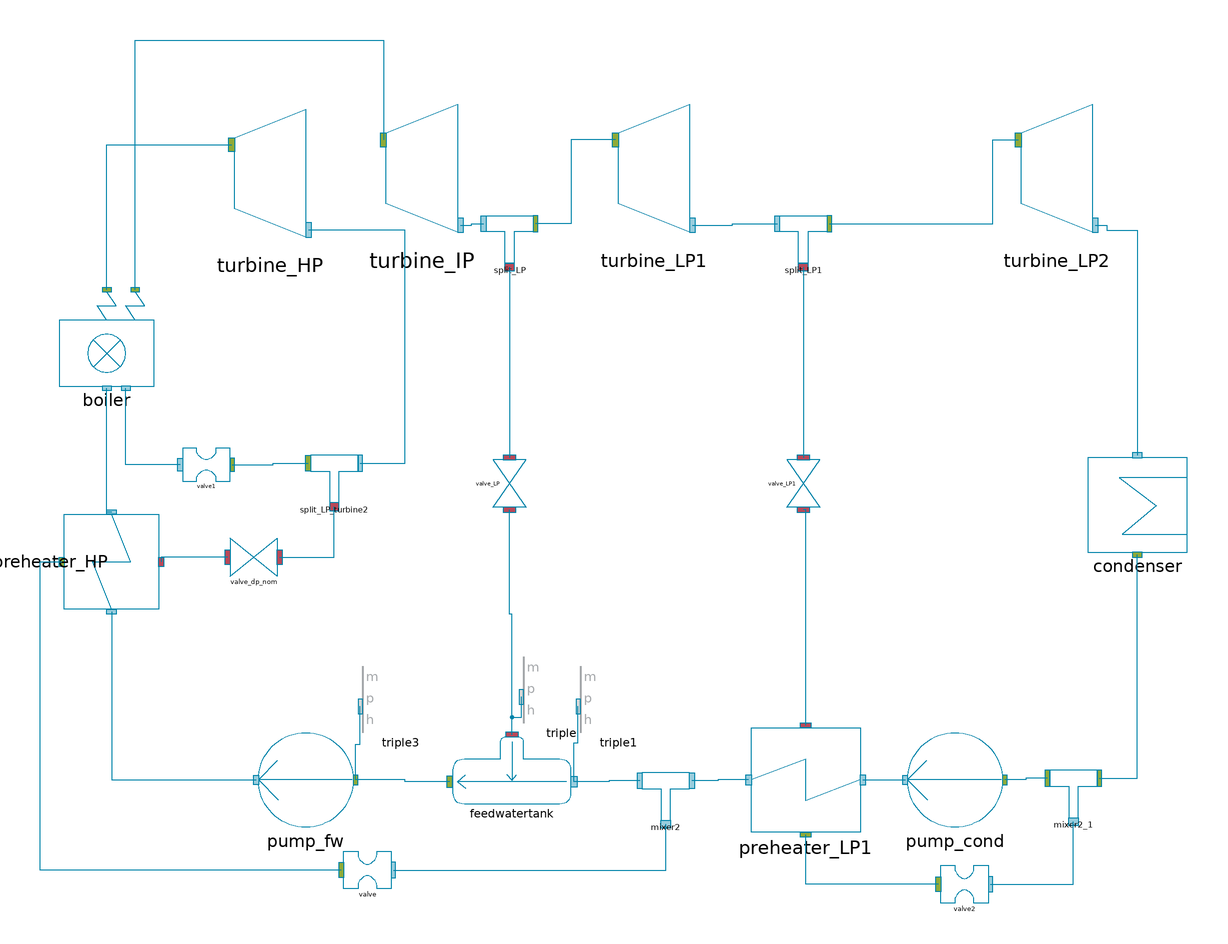

Above is the diagram view of the following Modelica model: its components placed by their Placement annotations and its connect equations drawn as lines.

model InitSteamCycle_SimplePowerPlant3 "Helps you to find reasonable start values for steam cycles"
//__________________________________________________________________________//
// Component of the ClaRa library, version: 1.9.0                           //
//                                                                          //
// Licensed by the ClaRa development team under the 3-clause BSD License.   //
// Copyright  2013-2024, ClaRa development team.                            //
//                                                                          //
// The ClaRa development team consists of the following partners:           //
// TLK-Thermo GmbH (Braunschweig, Germany),                                 //
// XRG Simulation GmbH (Hamburg, Germany).                                  //
//__________________________________________________________________________//
// Contents published in ClaRa have been contributed by different authors   //
// and institutions. Please see model documentation for detailed information//
// on original authorship and copyrights.                                   //
//__________________________________________________________________________//
  extends ClaRa.Basics.Icons.Init;
  import TILMedia.VLEFluid.MixtureCompatible.Functions.*;
  import SI = ClaRa.Basics.Units;
  outer ClaRa.SimCenter simCenter;
  parameter TILMedia.VLEFluid.Types.BaseVLEFluid medium=simCenter.fluid1 "Medium in the component" annotation (choices(
      choice=simCenter.fluid1 "First fluid defined in global simCenter",
      choice=simCenter.fluid2 "Second fluid defined in global simCenter",
      choice=simCenter.fluid3 "Third fluid defined in global simCenter"), Dialog(group="Fundamental Definitions"));

//__________________global parameter_______________________
  inner parameter Real P_target_= 1 "Value of load in p.u."    annotation(Dialog(group="Global parameter"));
  parameter Basics.Units.MassFlowRate m_flow_nom=417 "Feedwater massflow rate at nominal point" annotation (Dialog(group="Global parameter"));
  parameter Basics.Units.Temperature T_LS_nom=823 "Live steam temperature at nominal point" annotation (Dialog(group="Global parameter"));
  parameter Basics.Units.Temperature T_RS_nom=833 "Reheated steam temperature at nominal point" annotation (Dialog(group="Global parameter"));
  parameter String mediumName = "R718" annotation(Dialog(group="Global parameter"));
//  // parameter SI.HeatFlowRate Q_nom=boiler.m_flow_feed*(boiler.h_LS_out - boiler.h_LS_in) + boiler.m_flow_cRH*(boiler.h_RS_out - boiler.h_RS_in)
//     "Nominal heat flow rate"
//     annotation (Dialog(group="Global parameter"));
  final parameter Basics.Units.MassFlowRate m_flow_FW=m_flow_nom*P_target_ "Feedwater massflow rate at nominal point" annotation (Dialog(group="Global parameter"));

//________________preheater_HP parameter________________________
  parameter ClaRa.Basics.Units.Pressure preheater_HP_p_tap=55.95e5 annotation (Dialog(group="preheater_HP", tab="Preheater"));
  parameter ClaRa.Basics.Units.MassFlowRate preheater_HP_m_flow_tap=42.812 annotation (Dialog(group="preheater_HP", tab="Preheater"));
//________________preheater_LP1 parameter________________________
  parameter ClaRa.Basics.Units.Pressure preheater_LP1_p_tap=0.207e5 annotation (Dialog(group="preheater_LP1", tab="Preheater"));
  parameter ClaRa.Basics.Units.MassFlowRate preheater_LP1_m_flow_tap=14 annotation (Dialog(group="preheater_LP1", tab="Preheater"));

//____________________boiler parameter_____________________
//  parameter ClaRa.Basics.Units.HeatFlowRate Q_nom = 1150e6 annotation(Dialog(tab="Boiler"));
  parameter Basics.Units.Pressure p_LS_out_nom=250.2e5 "Live steam pressure at nomninal point" annotation (Dialog(tab="Boiler"));
  parameter Basics.Units.Pressure p_RS_out_nom=51e5 "Reaheated steam pressure at nomninal point" annotation (Dialog(tab="Boiler"));
  parameter Basics.Units.Pressure dp_LS_nom=89e5 "Live steam pressure loss in boiler at nomninal point" annotation (Dialog(tab="Boiler"));
  parameter Basics.Units.Pressure dp_RS_nom=5e5 "Reheated steam pressure loss in boiler at nomninal point" annotation (Dialog(tab="Boiler"));

  parameter Real CharLine_dpHP_mLS_[:,:]=[0,0; 0.1,0.01; 0.2,0.04; 0.3,0.09; 0.4,
      0.16; 0.5,0.25; 0.6,0.36; 0.7,0.49; 0.8,0.64; 0.9,0.81; 1,1] "Characteristic line of pressure drop as function of mass flow rate"
                                                                         annotation(Dialog(group = "CharLines", tab="Boiler"));
  parameter Real CharLine_dpIP_mRS_[:,:]=[0,0; 0.1,0.01; 0.2,0.04; 0.3,0.09; 0.4,
      0.16; 0.5,0.25; 0.6,0.36; 0.7,0.49; 0.8,0.64; 0.9,0.81; 1,1] "Characteristic line of pressure drop as function of mass flow rate"
                                                                         annotation(Dialog(group = "CharLines",  tab="Boiler"));

//___________________pump parameter________________________
parameter Real efficiency_Pump_FW=1 "Efficiency of freshwater pump" annotation(Dialog(tab="Pumps"));
parameter Real efficiency_Pump_cond=1 "Efficiency of condenser pump" annotation(Dialog(tab="Pumps"));
parameter Real efficiency_Pump_preheat=1 "Efficiency of preheater pump" annotation(Dialog(tab="Pumps"));
//________________turbine parameter________________________
parameter Real efficiency_Turb_HP=1 "Efficiency of turbine" annotation(Dialog(tab= "Turbines"));
parameter Real efficiency_Turb_IP=1 "Efficiency of turbine" annotation(Dialog(tab="Turbines"));
parameter Real efficiency_Turb_LP=1 "Efficiency of turbine" annotation(Dialog(tab="Turbines"));
//__________________reboiler parameter____________________
  parameter Basics.Units.Pressure p_reboiler=3.5e5 "Reboiler pressure" annotation (Dialog(tab="Heat exchangers", group="Reboiler"));
  parameter Basics.Units.MassFlowRate m_flow_reboiler=150 "Reboiler mass flow rate" annotation (Dialog(tab="Heat exchangers", group="Reboiler"));
// __________________Feewatertank parameter________________
  parameter Basics.Units.Pressure p_FWT=14e5 "Feedwater tank pressure" annotation (Dialog(tab="Heat exchangers", group="Feedwatertank"));
//___________________condenser parameter___________________
  parameter Basics.Units.Pressure p_condenser=4000 "Condenser Pressure" annotation (Dialog(tab="Heat exchangers", group="Condenser"));
//________________ valves parameter________________________
  parameter ClaRa.Basics.Units.Pressure valve1_HP_dp_nominal=2e5 annotation (Dialog(tab="Valves"));
  parameter ClaRa.Basics.Units.Pressure valve_IP_dp_nominal=1e5 annotation (Dialog(tab="Valves"));
  parameter ClaRa.Basics.Units.Pressure valve_LP1_dp_nominal=0.001e5 annotation (Dialog(tab="Valves"));

//parameter Real efficiency_Turb_LP2=1 "Efficiency of turbine" annotation(Dialog(tab="Turbines"));

  ClaRa.StaticCycles.Machines.Pump1 pump_fw(efficiency=efficiency_Pump_FW) annotation (Placement(transformation(extent={{-100,-134},{-140,-94}})));
  ClaRa.StaticCycles.Machines.Turbine turbine_HP(efficiency=efficiency_Turb_HP) annotation (Placement(transformation(extent={{-150,112},{-120,172}})));
  ClaRa.StaticCycles.Machines.Turbine turbine_IP(efficiency=efficiency_Turb_IP) annotation (Placement(transformation(extent={{-86,114},{-56,174}})));
  Furnace.Boiler_simple boiler(
    p_LS_out_nom=p_LS_out_nom,
    p_RS_out_nom=p_RS_out_nom,
    CharLine_Delta_p_IP_mRS_=CharLine_dpIP_mRS_,
    T_LS_nom=T_LS_nom,
    T_RS_nom=T_RS_nom,
    CharLine_Delta_p_HP_mLS_=CharLine_dpHP_mLS_,
    Delta_p_LS_nom=dp_LS_nom,
    Delta_p_RS_nom=dp_RS_nom,
    m_flow_LS_nom=m_flow_nom,
    m_flow_RS_nom=m_flow_nom) annotation (Placement(transformation(extent={{-224,52},{-184,92}})));

  ClaRa.StaticCycles.HeatExchanger.Condenser condenser(p_condenser=p_condenser) annotation (Placement(transformation(extent={{210,-18},{252,22}})));
  ClaRa.StaticCycles.ValvesConnects.Valve_dp_nom1 valve_LP(Delta_p_nom=valve_IP_dp_nominal) annotation (Placement(transformation(
        extent={{-10,-7},{10,7}},
        rotation=270,
        origin={-34,11})));
  ClaRa.StaticCycles.Storage.Feedwatertank3 feedwatertank(p_FWT_nom=p_FWT, m_flow_nom=m_flow_FW) annotation (Placement(transformation(extent={{-8,-124},{-58,-96}})));
  ClaRa.StaticCycles.ValvesConnects.Valve_dp_nom1 valve_LP1(Delta_p_nom=valve_LP1_dp_nominal) annotation (Placement(transformation(
        extent={{-10,-7},{10,7}},
        rotation=270,
        origin={90,11})));
  ClaRa.StaticCycles.Machines.Pump1 pump_cond(efficiency=efficiency_Pump_cond) annotation (Placement(transformation(extent={{174,-134},{134,-94}})));
  ClaRa.StaticCycles.Machines.Turbine turbine_LP1(efficiency=efficiency_Turb_LP) annotation (Placement(transformation(extent={{12,114},{42,174}})));
  ClaRa.StaticCycles.Fittings.Split1 split_LP annotation (Placement(transformation(extent={{-44,104},{-24,124}})));
  ClaRa.StaticCycles.Fittings.Split1 split_LP1 annotation (Placement(transformation(extent={{80,104},{100,124}})));
  ClaRa.StaticCycles.HeatExchanger.Preheater1 preheater_LP1(p_tap_nom=preheater_LP1_p_tap, m_flow_tap_nom=preheater_LP1_m_flow_tap) annotation (Placement(transformation(extent={{114,-136},{68,-92}})));
  ClaRa.StaticCycles.Machines.Turbine turbine_LP2(efficiency=efficiency_Turb_LP) annotation (Placement(transformation(extent={{182,114},{212,174}})));
  ClaRa.StaticCycles.HeatExchanger.Preheater1 preheater_HP(m_flow_tap_nom=preheater_HP_m_flow_tap, p_tap_nom=preheater_HP_p_tap) annotation (Placement(transformation(
        extent={{-20,20},{20,-20}},
        rotation=90,
        origin={-202,-22})));
  ClaRa.StaticCycles.Fittings.Split1 split_LP_turbine2 annotation (Placement(transformation(extent={{-98,3},{-118,23}})));
  ClaRa.StaticCycles.Fittings.Mixer1 mixer2 annotation (Placement(transformation(extent={{42,-131},{22,-111}})));
  ClaRa.StaticCycles.ValvesConnects.Valve_cutPressure1 valve annotation (Placement(transformation(extent={{-104,-160},{-84,-144}})));
  ClaRa.StaticCycles.ValvesConnects.Valve_dp_nom1 valve_dp_nom(Delta_p_nom=valve1_HP_dp_nominal) annotation (Placement(transformation(extent={{-132,-28},{-152,-12}})));
  ClaRa.StaticCycles.ValvesConnects.Valve_cutPressure1 valve1 annotation (Placement(transformation(extent={{-152,12},{-172,26}})));
  ClaRa.StaticCycles.Fittings.Mixer2 mixer2_1 annotation (Placement(transformation(extent={{214,-130},{194,-110}})));
  ClaRa.StaticCycles.ValvesConnects.Valve_cutPressure1 valve2 annotation (Placement(transformation(extent={{148,-166},{168,-150}})));
  Triple triple3 annotation (Placement(transformation(extent={{-96,-94},{-64,-66}})));
  Triple triple annotation (Placement(transformation(extent={{-28,-90},{4,-62}})));
  Triple triple1 annotation (Placement(transformation(extent={{-4,-94},{28,-66}})));
equation
  connect(boiler.liveSteam, turbine_HP.inlet) annotation (Line(
      points={{-204,92.8},{-204,154},{-151.25,154}},
      color={0,131,169},
      smooth=Smooth.None));
  connect(feedwatertank.cond_out, pump_fw.inlet) annotation (Line(
      points={{-59.25,-114.667},{-78,-114.667},{-78,-114},{-99,-114}},
      color={0,131,169},
      smooth=Smooth.None));

  connect(preheater_LP1.cond_in, pump_cond.outlet) annotation (Line(
      points={{115.15,-114},{133,-114}},
      color={0,131,169},
      smooth=Smooth.None));
  connect(preheater_LP1.tap_in, valve_LP1.outlet) annotation (Line(
      points={{91,-90.9},{91,-3.55271e-015},{90,-3.55271e-015}},
      color={0,131,169},
      smooth=Smooth.None));
  connect(feedwatertank.tap_in, valve_LP.outlet) annotation (Line(
      points={{-33,-94.8333},{-33,-44},{-34,-44},{-34,-3.55271e-15}},
      color={0,131,169},
      smooth=Smooth.None));
  connect(turbine_LP2.outlet, condenser.inlet) annotation (Line(
      points={{213.25,120},{218,120},{218,118},{231,118},{231,23}},
      color={0,131,169},
      smooth=Smooth.None));
  connect(turbine_IP.outlet, split_LP.inlet) annotation (Line(
      points={{-54.75,120},{-50,120},{-50,120.667},{-45,120.667}},
      color={0,131,169},
      smooth=Smooth.None));
  connect(split_LP.outlet_2, valve_LP.inlet) annotation (Line(
      points={{-34,102.333},{-34,22}},
      color={0,131,169},
      smooth=Smooth.None));
  connect(turbine_LP1.outlet, split_LP1.inlet) annotation (Line(
      points={{43.25,120},{60,120},{60,120.667},{79,120.667}},
      color={0,131,169},
      smooth=Smooth.None));
  connect(split_LP1.outlet_2, valve_LP1.inlet) annotation (Line(
      points={{90,102.333},{90,22}},
      color={0,131,169},
      smooth=Smooth.None));
  connect(split_LP1.outlet_1,turbine_LP2. inlet) annotation (Line(
      points={{101,120.667},{170,120.667},{170,156},{180.75,156}},
      color={0,131,169},
      smooth=Smooth.None));
  connect(preheater_HP.cond_in, pump_fw.outlet) annotation (Line(
      points={{-202,-43},{-202,-114},{-141,-114}},
      color={0,131,169},
      smooth=Smooth.None));
  connect(split_LP_turbine2.inlet, turbine_HP.outlet) annotation (Line(
      points={{-97,19.6667},{-78,19.6667},{-78,118},{-118.75,118}},
      color={0,131,169},
      smooth=Smooth.None));
  connect(mixer2.outlet, feedwatertank.cond_in) annotation (Line(
      points={{21,-114.333},{8,-114.333},{8,-114.667},{-6.75,-114.667}},
      color={0,131,169},
      smooth=Smooth.None));
  connect(valve.outlet, mixer2.inlet_2) annotation (Line(
      points={{-83,-152},{32,-152},{32,-132.667}},
      color={0,131,169},
      smooth=Smooth.None));
  connect(valve.inlet, preheater_HP.tap_out) annotation (Line(
      points={{-105,-152},{-232,-152},{-232,-22},{-223,-22}},
      color={0,131,169},
      smooth=Smooth.None));
  connect(valve_dp_nom.inlet, split_LP_turbine2.outlet_2) annotation (Line(
      points={{-131,-20},{-108,-20},{-108,1.33333}},
      color={0,131,169},
      smooth=Smooth.None));
  connect(valve_dp_nom.outlet, preheater_HP.tap_in) annotation (Line(
      points={{-153,-20},{-181,-20},{-181,-22}},
      color={0,131,169},
      smooth=Smooth.None));
  connect(valve1.inlet, split_LP_turbine2.outlet_1) annotation (Line(
      points={{-151,19},{-133.8,19},{-133.8,19.6667},{-119,19.6667}},
      color={0,131,169},
      smooth=Smooth.None));
  connect(turbine_LP1.inlet, split_LP.outlet_1) annotation (Line(
      points={{10.75,156},{-8,156},{-8,120.667},{-23,120.667}},
      color={0,131,169},
      smooth=Smooth.None));
  connect(preheater_LP1.cond_out, mixer2.inlet_1) annotation (Line(
      points={{66.85,-114},{54,-114},{54,-114.333},{43,-114.333}},
      color={0,131,169},
      smooth=Smooth.None));
  connect(mixer2_1.outlet, pump_cond.inlet) annotation (Line(
      points={{193,-113.333},{184,-113.333},{184,-114},{175,-114}},
      color={0,131,169},
      smooth=Smooth.None));
  connect(mixer2_1.inlet_1, condenser.outlet) annotation (Line(
      points={{215,-113.333},{231,-113.333},{231,-19}},
      color={0,131,169},
      smooth=Smooth.None));
  connect(valve2.outlet, mixer2_1.inlet_2) annotation (Line(
      points={{169,-158},{204,-158},{204,-131.667}},
      color={0,131,169},
      smooth=Smooth.None));
  connect(valve2.inlet, preheater_LP1.tap_out) annotation (Line(
      points={{147,-158},{91,-158},{91,-137.1}},
      color={0,131,169},
      smooth=Smooth.None));
  connect(pump_fw.inlet, triple3.steamSignal) annotation (Line(points={{-99,-114},{-99,-99},{-97,-99},{-97,-83}},     color={0,131,169}));
  connect(feedwatertank.tap_in, triple.steamSignal) annotation (Line(points={{-33,-94.8333},{-33,-87.4667},{-29,-87.4667},{-29,-79}}, color={0,131,169}));
  connect(feedwatertank.cond_in, triple1.steamSignal) annotation (Line(points={{-6.75,-114.667},{-6.75,-98.3335},{-5,-98.3335},{-5,-83}},
                                                                                            color={0,131,169}));
  connect(boiler.hotReheat, turbine_IP.inlet) annotation (Line(points={{-192,92.8},{-192,92.8},{-192,198},{-87.25,198},{-87.25,156}}, color={0,131,169}));
  connect(valve1.outlet, boiler.coldReheat) annotation (Line(points={{-173,19},{-196,19},{-196,51.2}}, color={0,131,169}));
  connect(preheater_HP.cond_out, boiler.feedWater) annotation (Line(points={{-202,-1},{-204,-1},{-204,51.2}}, color={0,131,169}));
    annotation (Documentation(info="<html>
<p><b>For detailed model documentation please consult the html-documentation shipped with ClaRa.</b> </p>
<p>&nbsp;</p>
<p><br><b><span style=\"font-size: 10pt;\">Authorship and Copyright Statement for original (initial) Contribution</span></b></p>
<p><b>Author:</b> </p>
DYNCAP/DYNSTART development team, Copyright &copy; 2011-2024.</p>
<p><b>References:</b> </p>
<p> For references please consult the html-documentation shipped with ClaRa. </p>
<p><b>Remarks:</b> </p>
<p>This component was developed by ClaRa development team under the 3-clause BSD License.</p>
<b>Acknowledgements:</b>
<p>ClaRa originated from the collaborative research projects DYNCAP and DYNSTART. Both research projects were supported by the German Federal Ministry for Economic Affairs and Energy (FKZ 03ET2009 and FKZ 03ET7060).</p>
<p><b>CLA:</b> </p>
<p>The author(s) have agreed to ClaRa CLA, version 1.0. See <a href=\"https://claralib.com/pdf/CLA.pdf\">https://claralib.com/pdf/CLA.pdf</a></p>
<p>By agreeing to ClaRa CLA, version 1.0 the author has granted the ClaRa development team a permanent right to use and modify his initial contribution as well as to publish it or its modified versions under the 3-clause BSD License.</p>
<p>The ClaRa development team consists of the following partners:</p>
<p>TLK-Thermo GmbH (Braunschweig, Germany)</p>
<p>XRG Simulation GmbH (Hamburg, Germany).</p>
</html>",
revisions="<html>
<body>
<p>For revisions please consult the html-documentation shipped with ClaRa.</p>
</body>
</html>"),
 Icon(coordinateSystem(preserveAspectRatio=true, extent={{-100,
            -100},{100,100}}),
                   graphics),      Diagram(graphics,
                                           coordinateSystem(preserveAspectRatio=false,
                 extent={{-240,-200},{280,260}})));
end InitSteamCycle_SimplePowerPlant3;